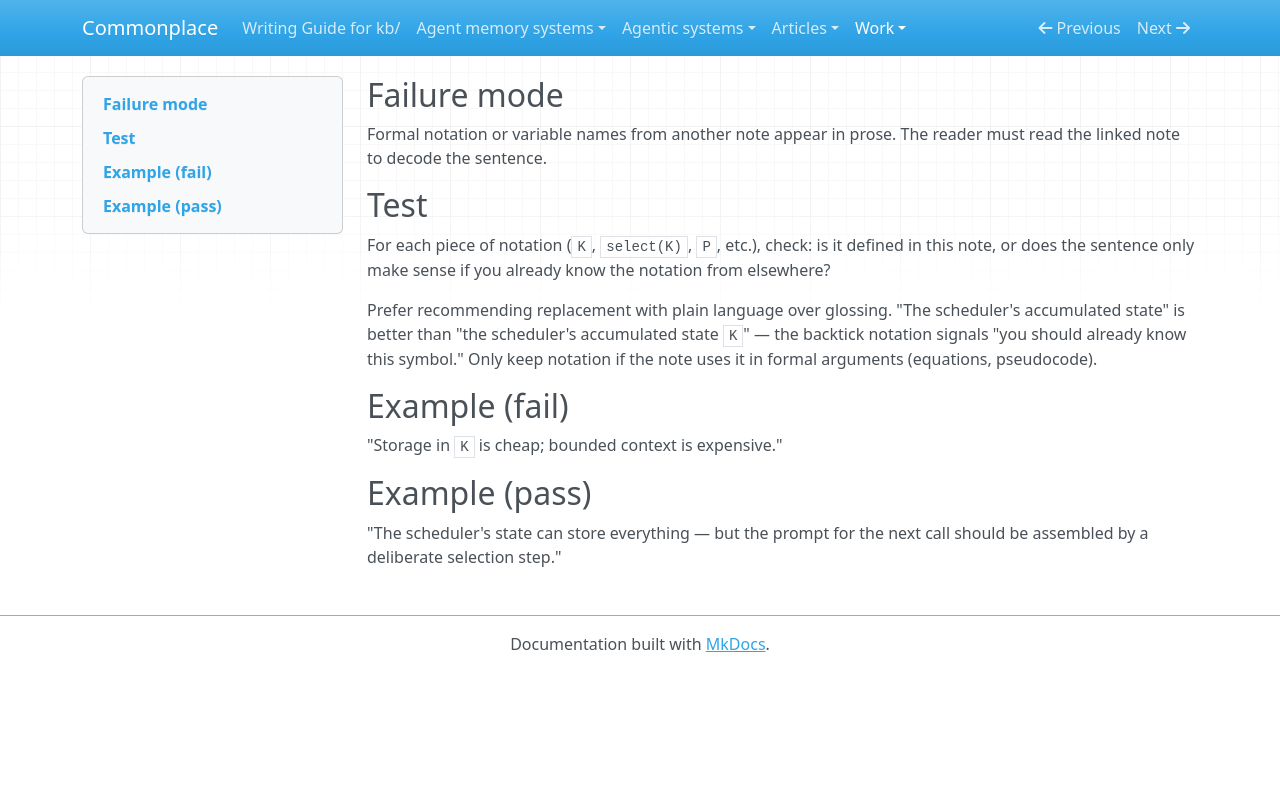

repository: zby/commonplace · page: work/review-revise-gated/gates/accessibility/notation-opacity/index.html · generator: mkdocs

---
type: types/instruction.md
description: Formal notation from another note used in prose without local definition — opaque to readers who haven't read the source model.
---

## Failure mode

Formal notation or variable names from another note appear in prose. The reader must read the linked note to decode the sentence.

## Test

For each piece of notation (`K`, `select(K)`, `P`, etc.), check: is it defined in this note, or does the sentence only make sense if you already know the notation from elsewhere?

Prefer recommending replacement with plain language over glossing. "The scheduler's accumulated state" is better than "the scheduler's accumulated state `K`" — the backtick notation signals "you should already know this symbol." Only keep notation if the note uses it in formal arguments (equations, pseudocode).

## Example (fail)

"Storage in `K` is cheap; bounded context is expensive."

## Example (pass)

"The scheduler's state can store everything — but the prompt for the next call should be assembled by a deliberate selection step."
